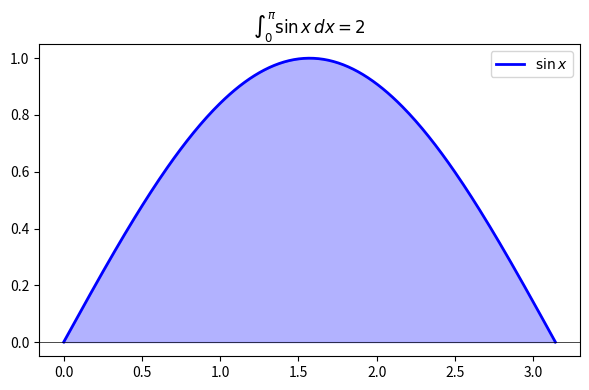

Reproduce this figure in Python.
# ============================================================
# python_orismeno.py
# Κεφάλαιο 14 — Ορισμένο Ολοκλήρωμα
# Ματζάκος, Ν. (2026). Στοιχεία Γραμμικής Άλγεβρας, Διαφορικού & Ολοκληρωτικού Λογισμού. NewTech Publications.
# ============================================================
# ΒΑΣΙΚΕΣ ΕΝΤΟΛΕΣ:
#   sympy.integrate(f,(x,a,b)) -> ακριβές ορισμένο
#   scipy.integrate.quad()     -> αριθμητικό
#   numpy.trapz(y,x)           -> κανόνας τραπεζίου
# ============================================================
import numpy as np
import matplotlib.pyplot as plt
import sympy as sp
from scipy import integrate as sci

x = sp.symbols('x')
print("=" * 55)
print(" Κεφάλαιο 14: Ορισμένο Ολοκλήρωμα")
print("=" * 55)

# 1. Αθροίσματα Riemann
print("\n[1] Αθροίσματα Riemann: int_0^1 x^2 dx = 1/3")
f_n = lambda t: t**2
for n in [4,10,100,1000]:
    dx = 1.0/n
    xs_l = np.linspace(0,1-dx,n)
    xs_m = np.linspace(dx/2, 1-dx/2, n)
    Sl = np.sum(f_n(xs_l))*dx
    Sm = np.sum(f_n(xs_m))*dx
    print(f"  n={n:5d}  Αριστ={Sl:.6f}  Μέσο={Sm:.6f}")

# 2. Συμβολικά
print("\n[2] Συμβολικά ορισμένα ολοκληρώματα")
for name,f_,bounds in [
    ("int_0^1 x^2",x**2,(x,0,1)),
    ("int_0^pi sin(x)",sp.sin(x),(x,0,sp.pi)),
    ("int_1^e ln(x)",sp.log(x),(x,1,sp.E)),
    ("int_0^1 e^x",sp.exp(x),(x,0,1)),
    ("int_0^1 1/(1+x^2)",1/(1+x**2),(x,0,1))]:
    v = sp.integrate(f_,bounds)
    print(f"  {name:22s} = {v} ≈ {float(v):.6f}")

# 3. Γράφημα εμβαδού
xs_p = np.linspace(0,np.pi,300)
plt.figure(figsize=(6,4))
plt.fill_between(xs_p,np.sin(xs_p),alpha=0.3,color='blue')
plt.plot(xs_p,np.sin(xs_p),'b-',lw=2,label=r'$\sin x$')
plt.axhline(0,color='k',lw=0.5)
plt.title(r'$\int_0^\pi \sin x\,dx=2$'); plt.legend()
plt.tight_layout(); plt.savefig('ch13_area.png',dpi=100)
print("\n  Γράφημα: ch13_area.png")
print("\n✓ Ολοκληρώθηκε.")
